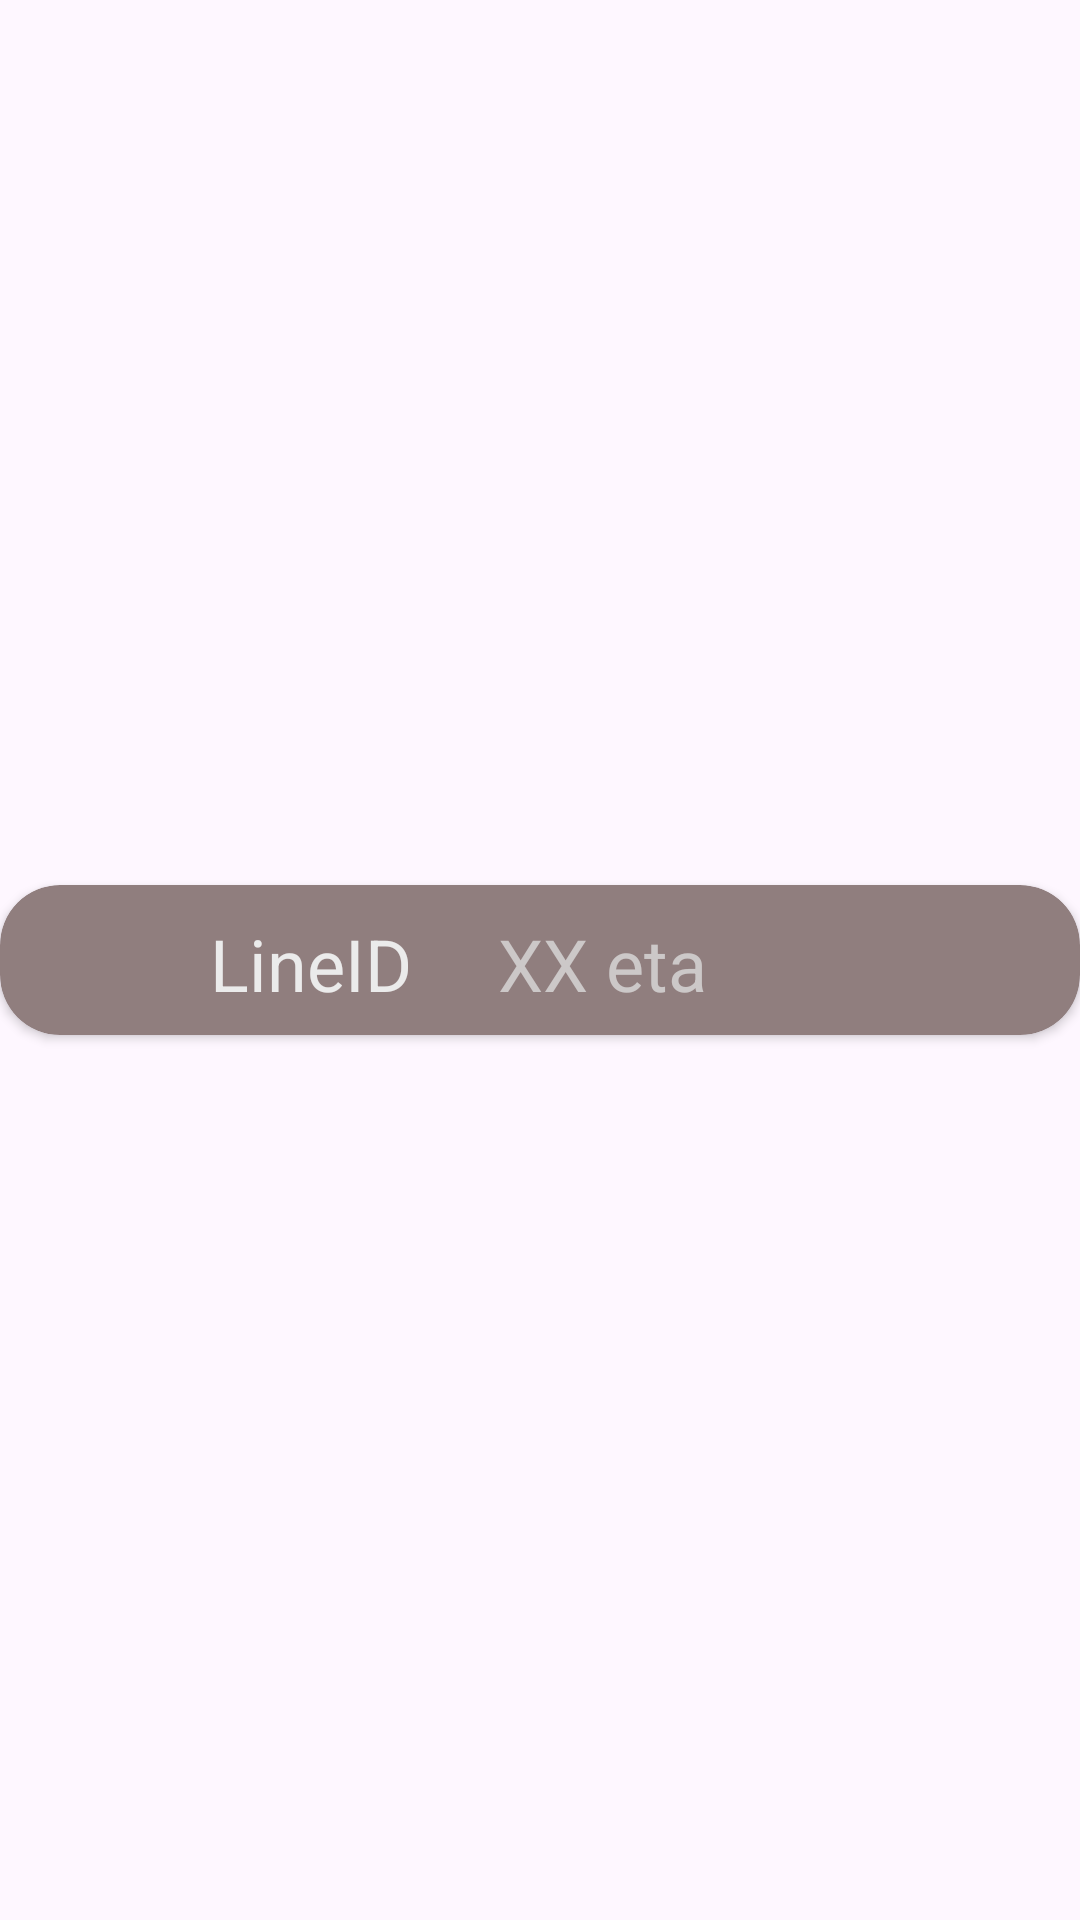

Android layout source for this screen:
<!-- AndroidManifest.xml: application theme Theme.BusRealTimeWidget -->
<!-- res/layout/bus_info_layout.xml -->
<?xml version="1.0" encoding="utf-8"?>
<androidx.constraintlayout.widget.ConstraintLayout xmlns:android="http://schemas.android.com/apk/res/android"
    xmlns:app="http://schemas.android.com/apk/res-auto"
    xmlns:tools="http://schemas.android.com/tools"
    android:layout_width="match_parent"
    android:layout_height="wrap_content">

    <androidx.cardview.widget.CardView
        android:layout_width="match_parent"
        android:layout_height="wrap_content"
        android:layout_marginTop="5dp"
        android:layout_marginBottom="5dp"
        app:cardBackgroundColor="#907E7E"
        app:cardCornerRadius="20dp"
        app:layout_constraintBottom_toBottomOf="parent"
        app:layout_constraintEnd_toEndOf="parent"
        app:layout_constraintStart_toStartOf="parent"
        app:layout_constraintTop_toTopOf="parent">

        <androidx.constraintlayout.widget.ConstraintLayout
            android:layout_width="match_parent"
            android:layout_height="match_parent">

            <ImageView
                android:id="@+id/LineImage"
                android:layout_width="50dp"
                android:layout_height="50dp"
                app:layout_constraintBottom_toBottomOf="parent"
                app:layout_constraintStart_toStartOf="parent"
                app:layout_constraintTop_toTopOf="parent"
                tools:srcCompat="@tools:sample/avatars" />

            <TextView
                android:id="@+id/LineID"
                android:layout_width="80dp"
                android:layout_height="30dp"
                android:layout_marginStart="20dp"
                android:text="LineID"
                android:textColor="#EBEBEB"
                android:textSize="24sp"
                app:layout_constraintBottom_toBottomOf="parent"
                app:layout_constraintStart_toEndOf="@+id/LineImage"
                app:layout_constraintTop_toTopOf="parent" />

            <TextView
                android:id="@+id/Eta"
                android:layout_width="194dp"
                android:layout_height="30dp"
                android:layout_marginStart="16dp"
                android:text="XX eta"
                android:textColor="#CCC8C8"
                android:textSize="24dp"
                app:layout_constraintBottom_toBottomOf="parent"
                app:layout_constraintStart_toEndOf="@+id/LineID"
                app:layout_constraintTop_toTopOf="parent" />
        </androidx.constraintlayout.widget.ConstraintLayout>
    </androidx.cardview.widget.CardView>
</androidx.constraintlayout.widget.ConstraintLayout>
<!-- resources referenced by this layout -->
<resources>
  <style name="Theme.BusRealTimeWidget" parent="Base.Theme.BusRealTimeWidget" />
  <style name="Base.Theme.BusRealTimeWidget" parent="Theme.Material3.DayNight.NoActionBar">
          
          
      </style>
</resources>
